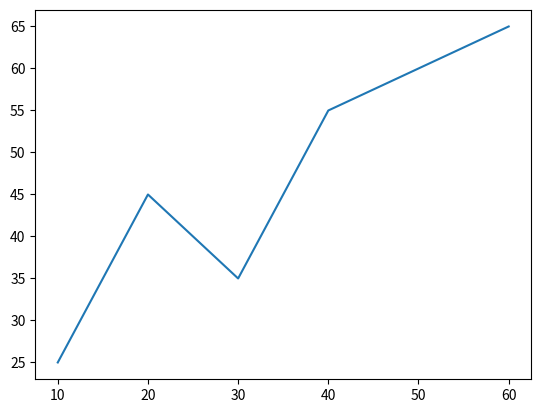

Reproduce this figure in Python.
import matplotlib.pyplot as plt

x=[10,20,30,40,60,]
y=[25,45,35,55,65,]

plt.plot(x,y)
plt.show()
